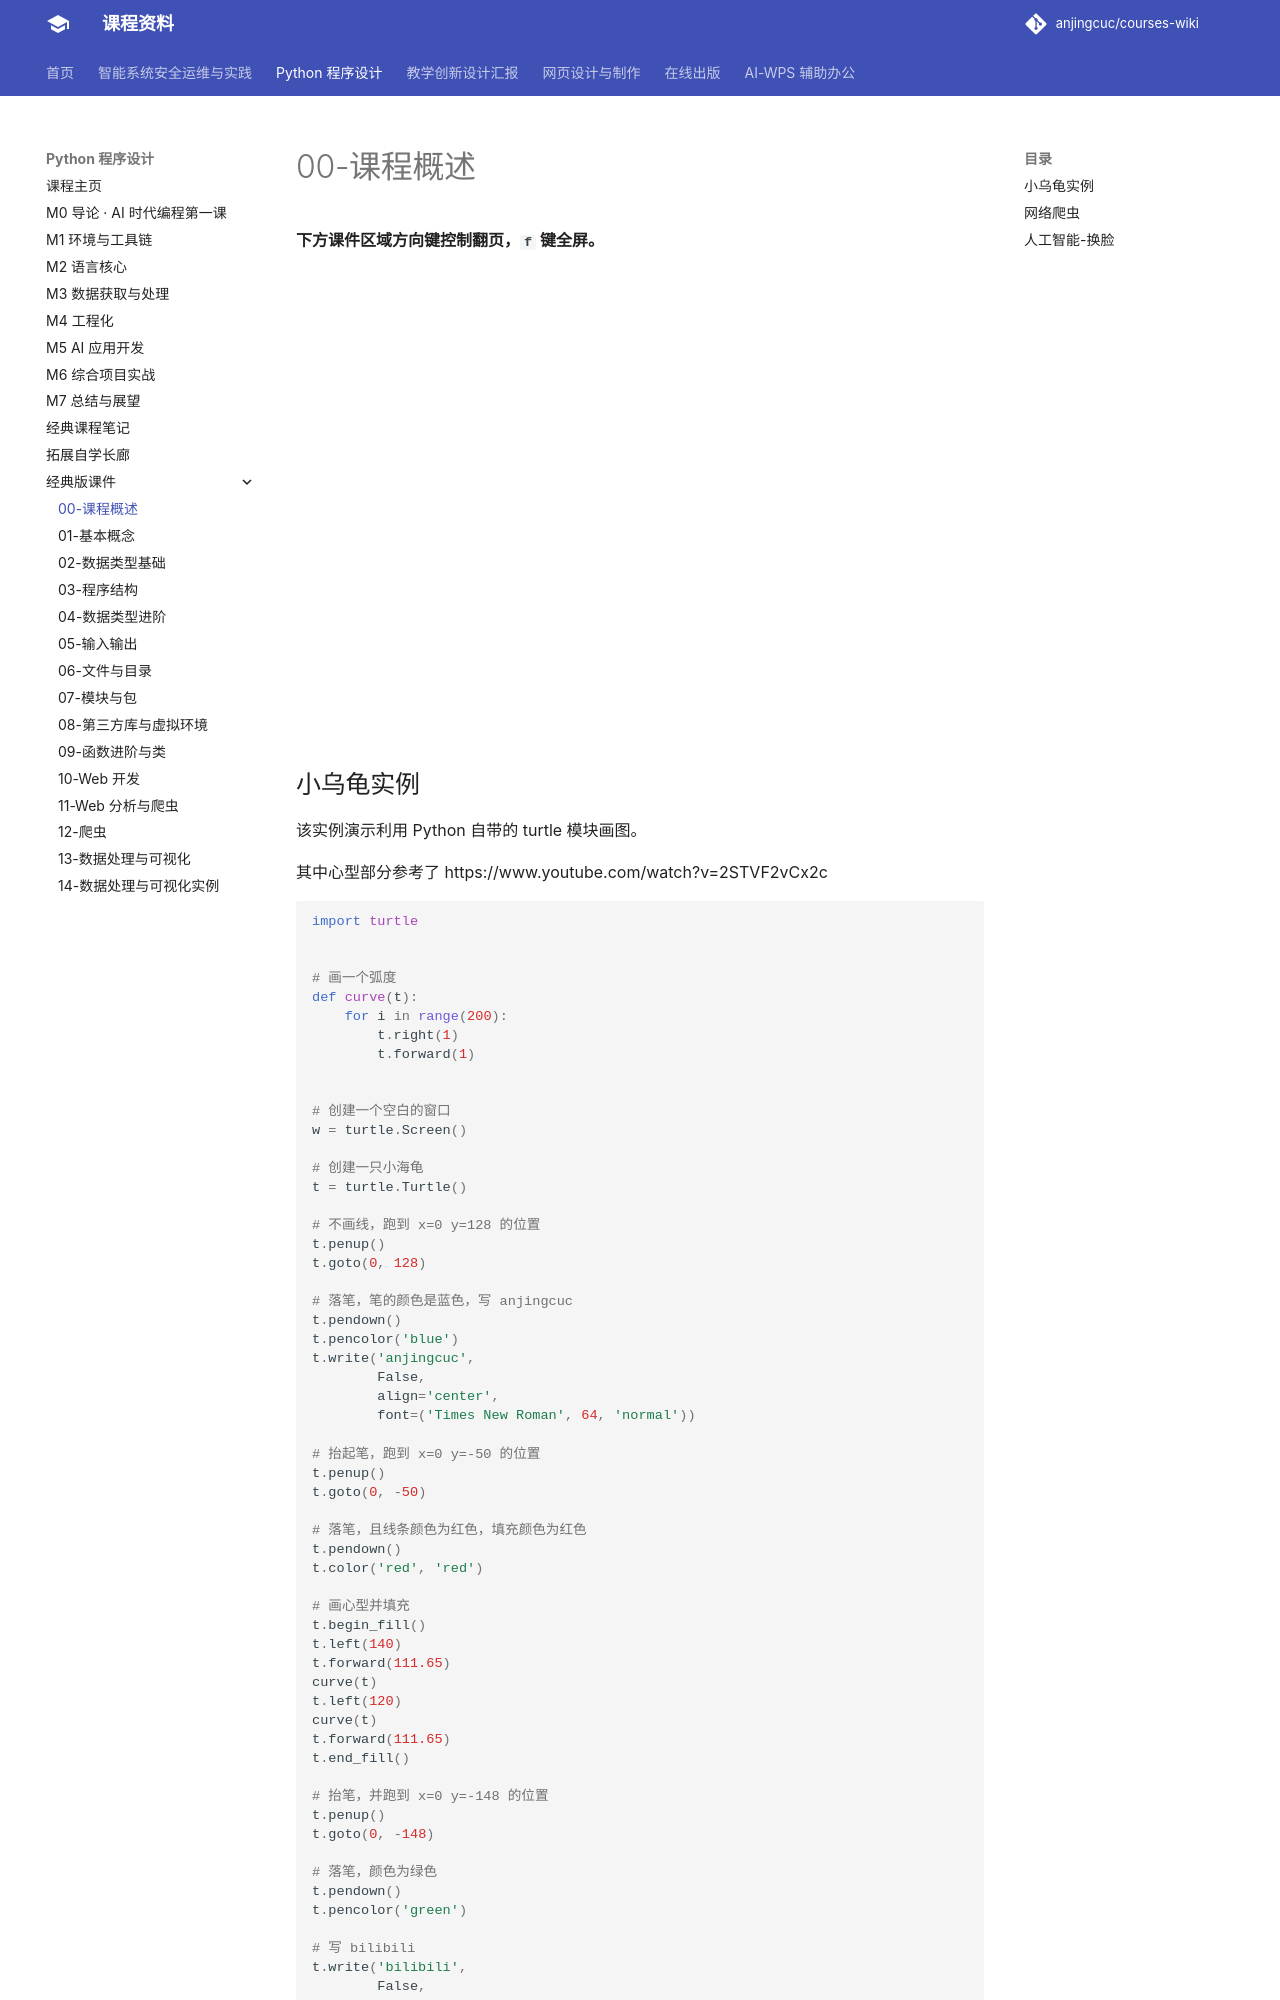

repository: anjingcuc/courses-wiki · page: python/introduction/index.html · generator: mkdocs

---
title: 课程概述
---

**下方课件区域方向键控制翻页，`f` 键全屏。**

<iframe src="./slideshow.html" frameborder=0 width=800 height=450></iframe>

## 小乌龟实例

该实例演示利用 Python 自带的 turtle 模块画图。

其中心型部分参考了 https://www.youtube.com/watch?v=2STVF2vCx2c

```python
import turtle


# 画一个弧度
def curve(t):
    for i in range(200):
        t.right(1)
        t.forward(1)


# 创建一个空白的窗口
w = turtle.Screen()

# 创建一只小海龟
t = turtle.Turtle()

# 不画线，跑到 x=0 y=128 的位置
t.penup()
t.goto(0, 128)

# 落笔，笔的颜色是蓝色，写 anjingcuc
t.pendown()
t.pencolor('blue')
t.write('anjingcuc',
        False,
        align='center',
        font=('Times New Roman', 64, 'normal'))

# 抬起笔，跑到 x=0 y=-50 的位置
t.penup()
t.goto(0, -50)

# 落笔，且线条颜色为红色，填充颜色为红色
t.pendown()
t.color('red', 'red')

# 画心型并填充
t.begin_fill()
t.left(140)
t.forward(111.65)
curve(t)
t.left(120)
curve(t)
t.forward(111.65)
t.end_fill()

# 抬笔，并跑到 x=0 y=-148 的位置
t.penup()
t.goto(0, -148)

# 落笔，颜色为绿色
t.pendown()
t.pencolor('green')

# 写 bilibili
t.write('bilibili',
        False,
        align='center',
        font=('Times New Roman', 64, 'normal'))

# 隐藏箭头（即小乌龟）
t.hideturtle()

# 显示窗口
w.mainloop()
```

## 网络爬虫

批量获取喜欢的图片。

```python
from pathlib import Path
import time

import requests
from bs4 import BeautifulSoup

# 添加 HTTP header 通过修改User-Agent字段伪装成Chrome
headers = {
    'User-Agent':
    'Mozilla/5.0 (Windows NT 10.0; Win64; x64) AppleWebKit/537.36 (KHTML, like Gecko) Chrome/79.0.3945.130 Safari/537.36'
}

r = requests.get("https://www.zhihu.com/question/33797069/answer/961097566",
                 headers=headers)

# 用 BeautifulSoup 解析返回的 HTML
soup = BeautifulSoup(r.text, 'html.parser')

images = soup.select('div.RichContent-inner > span > figure > img')

image_number = 1
for image in images:
    image_url = image['data-actualsrc']

    image_path = str(image_number) + Path(image_url).suffix

    # 下载文件
    r = requests.get(image_url)
    f = open(image_path, 'wb')
    for chunk in r.iter_content(chunk_size=512 * 1024):
        if chunk:  # filter out keep-alive new chunks
            f.write(chunk)
    f.close()

    # 有礼貌地间隔5秒获取一个文件
    time.sleep(5)
    image_number += 1
```
